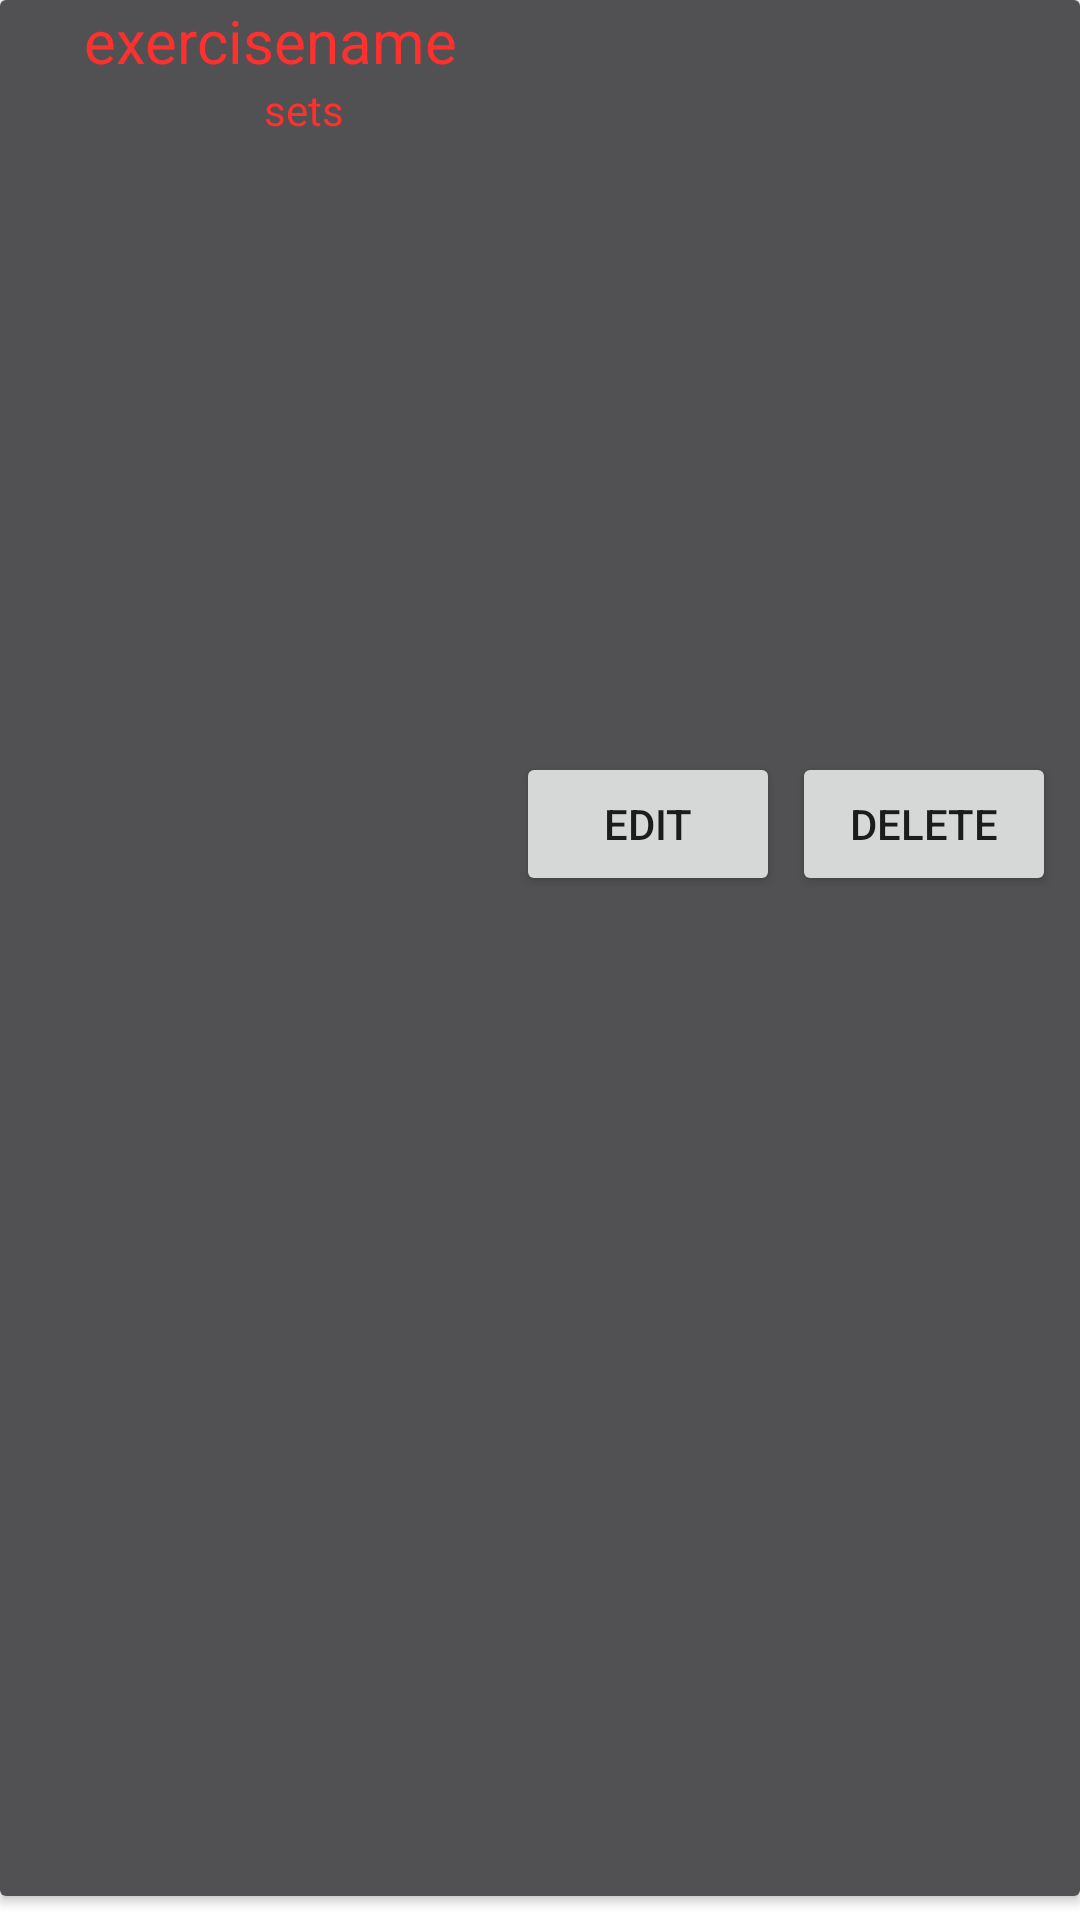

The Android layout XML behind this screen, and the referenced resources:
<!-- AndroidManifest.xml: application theme Theme.PlanYourLift -->
<!-- res/layout/activity_exerciselist.xml -->
<?xml version="1.0" encoding="utf-8"?>
<LinearLayout xmlns:android="http://schemas.android.com/apk/res/android"
    xmlns:app="http://schemas.android.com/apk/res-auto"
    xmlns:tools="http://schemas.android.com/tools"
    android:layout_width="match_parent"
    android:layout_height="wrap_content"
    android:paddingLeft="0dp"
    android:paddingRight="0dp">


    <androidx.cardview.widget.CardView
        android:layout_width="match_parent"
        android:layout_height="match_parent"
        android:layout_marginBottom="8dp">

        <androidx.constraintlayout.widget.ConstraintLayout
            android:layout_width="match_parent"
            android:layout_height="match_parent"

            android:background="@color/recycler">

            <TextView
                android:id="@+id/exercisename"
                android:layout_width="0dp"
                android:layout_height="wrap_content"
                android:layout_marginStart="8dp"
                android:layout_marginLeft="8dp"
                android:gravity="center_horizontal|center_vertical"
                android:text="@string/exercisename"
                android:textColor="@color/red"
                android:textSize="20sp"
                app:layout_constraintBottom_toBottomOf="parent"
                app:layout_constraintEnd_toStartOf="@+id/editexercise"
                app:layout_constraintStart_toStartOf="parent"
                app:layout_constraintTop_toTopOf="parent"
                app:layout_constraintVertical_bias="0.0" />

            <LinearLayout
                android:layout_width="0dp"
                android:layout_height="0dp"
                android:orientation="horizontal"
                app:layout_constraintBottom_toBottomOf="parent"
                app:layout_constraintEnd_toStartOf="@+id/editexercise"
                app:layout_constraintStart_toStartOf="parent"
                app:layout_constraintTop_toBottomOf="@+id/exercisename">

                <TextView
                    android:id="@+id/setstv"
                    android:layout_width="0dp"
                    android:layout_height="wrap_content"
                    android:layout_marginEnd="2dp"
                    android:layout_marginRight="2dp"
                    android:layout_weight="1"
                    android:gravity="right|center_vertical"
                    android:textColor="@color/red"
                    android:textSize="14sp" />

                <TextView
                    android:id="@+id/setstext"
                    android:layout_width="0dp"
                    android:layout_height="wrap_content"
                    android:layout_marginStart="2dp"
                    android:layout_marginLeft="2dp"
                    android:layout_weight="1"
                    android:gravity="left|center_vertical"
                    android:text="@string/sets"
                    android:textColor="@color/red"
                    android:textSize="14sp" />

            </LinearLayout>

            <Button
                android:id="@+id/editexercise"
                android:layout_width="wrap_content"
                android:layout_height="wrap_content"
                android:layout_marginTop="4dp"
                android:layout_marginBottom="4dp"
                android:text="@string/edit"
                app:layout_constraintBottom_toBottomOf="parent"
                app:layout_constraintEnd_toEndOf="parent"
                app:layout_constraintHorizontal_bias="0.632"
                app:layout_constraintStart_toStartOf="parent"
                app:layout_constraintTop_toTopOf="parent"
                app:layout_constraintVertical_bias="0.428" />

            <Button
                android:id="@+id/deleteexercise"
                android:layout_width="wrap_content"
                android:layout_height="48dp"
                android:layout_marginTop="4dp"
                android:layout_marginEnd="8dp"
                android:layout_marginRight="8dp"
                android:layout_marginBottom="4dp"
                android:text="@string/delete"
                app:layout_constraintBottom_toBottomOf="parent"
                app:layout_constraintEnd_toEndOf="parent"
                app:layout_constraintTop_toTopOf="parent"
                app:layout_constraintVertical_bias="0.428" />

        </androidx.constraintlayout.widget.ConstraintLayout>
    </androidx.cardview.widget.CardView>
</LinearLayout>
<!-- resources referenced by this layout -->
<resources>
  <color name="recycler">#515052</color>
  <color name="red">#FF312E</color>
  <string name="delete">Delete</string>
  <string name="edit">Edit</string>
  <string name="exercisename">exercisename</string>
  <string name="sets">sets</string>
  <style name="Theme.PlanYourLift" parent="Theme.MaterialComponents.DayNight.NoActionBar">
          
          <item name="colorPrimary">#FF312E</item>
          <item name="colorPrimaryVariant">#333138</item>
          <item name="colorOnPrimary">@color/black</item>
          
          <item name="colorSecondary">#333138</item>
          <item name="colorSecondaryVariant">#333138</item>
          <item name="colorOnSecondary">@color/black</item>
          
          <item name="android:statusBarColor" tools:targetApi="l">?attr/colorPrimaryVariant</item>
          
      </style>
  <color name="black">#FF000000</color>
</resources>
